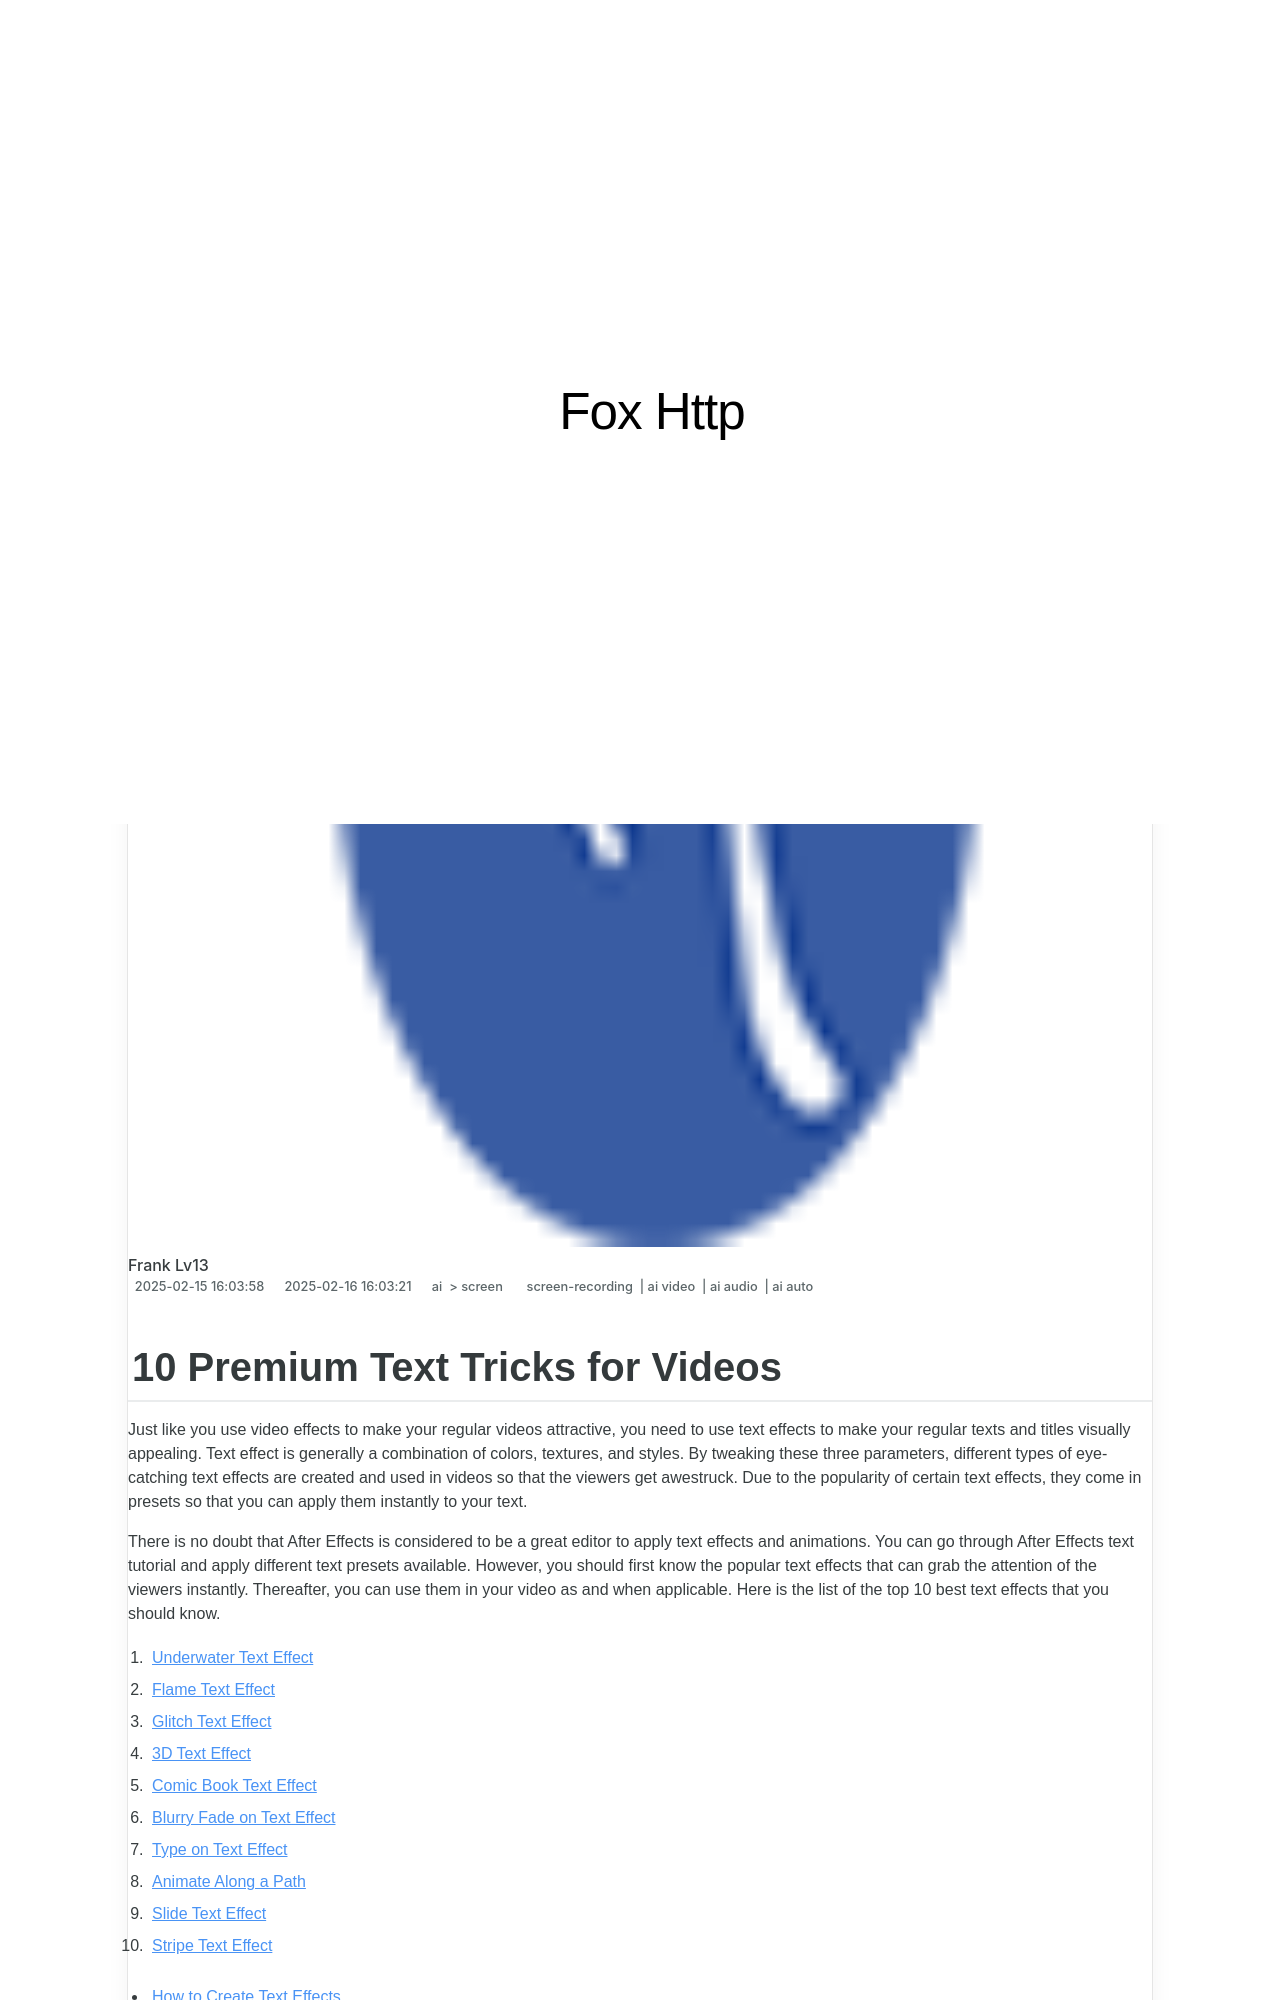

repository: techidaily/site-fox-http · page: 10-premium-text-tricks-for-videos-for-2024/index.html · generator: jekyll

---
title: "10 Premium Text Tricks for Videos for 2024"
date: 2025-02-15T16:03:58.136Z
updated: 2025-02-16T16:03:21.946Z
tags: 
  - screen-recording
  - ai video
  - ai audio
  - ai auto
categories: 
  - ai
  - screen
description: "This Article Describes 10 Premium Text Tricks for Videos for 2024"
excerpt: "This Article Describes 10 Premium Text Tricks for Videos for 2024"
keywords: "\"Video Text Tips,Premium Video Tricks,High-Quality Text in Videos,Top Text Techniques for Vids,Expert Text Strategies (Videos),Text Enhancement Tactics (Video),Professional Video Text Methods\""
thumbnail: https://thmb.techidaily.com/56f4900e7c7d867bb901f7b64e907d973f9debc0b4d9e6ff3cf0e83ec62a7ce4.jpg
---

## 10 Premium Text Tricks for Videos

Just like you use video effects to make your regular videos attractive, you need to use text effects to make your regular texts and titles visually appealing. Text effect is generally a combination of colors, textures, and styles. By tweaking these three parameters, different types of eye-catching text effects are created and used in videos so that the viewers get awestruck. Due to the popularity of certain text effects, they come in presets so that you can apply them instantly to your text.

There is no doubt that After Effects is considered to be a great editor to apply text effects and animations. You can go through After Effects text tutorial and apply different text presets available. However, you should first know the popular text effects that can grab the attention of the viewers instantly. Thereafter, you can use them in your video as and when applicable. Here is the list of the top 10 best text effects that you should know.

1. [Underwater Text Effect](#part1-1)
2. [Flame Text Effect](#part1-2)
3. [Glitch Text Effect](#part1-3)
4. [3D Text Effect](#part1-4)
5. [Comic Book Text Effect](#part1-5)
6. [Blurry Fade on Text Effect](#part1-6)
7. [Type on Text Effect](#part1-7)
8. [Animate Along a Path](#part1-8)
9. [Slide Text Effect](#part1-9)
10. [Stripe Text Effect](#part1-10)

* [How to Create Text Effects](#part2)
